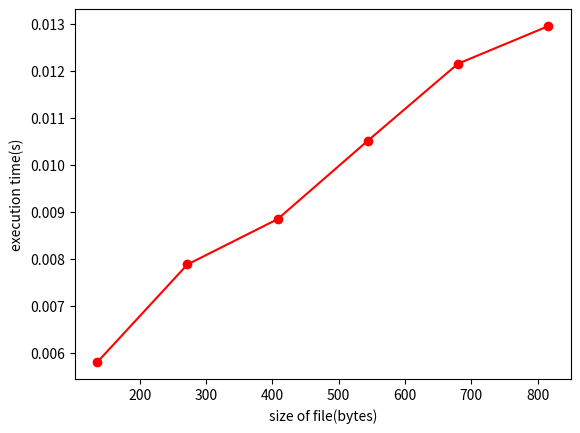

The script that saved this image:
import matplotlib.pyplot as plt
import numpy as np

x = [136,272,408,544,680,816]
y = [0.005811,0.007887,0.0088498,0.010516,0.012152,0.0129496]
plt.plot(x,y,'r-o')
plt.xlabel("size of file(bytes)")
plt.ylabel("execution time(s)")
# plt.ylabel("memory usage(bytes)")
plt.show()